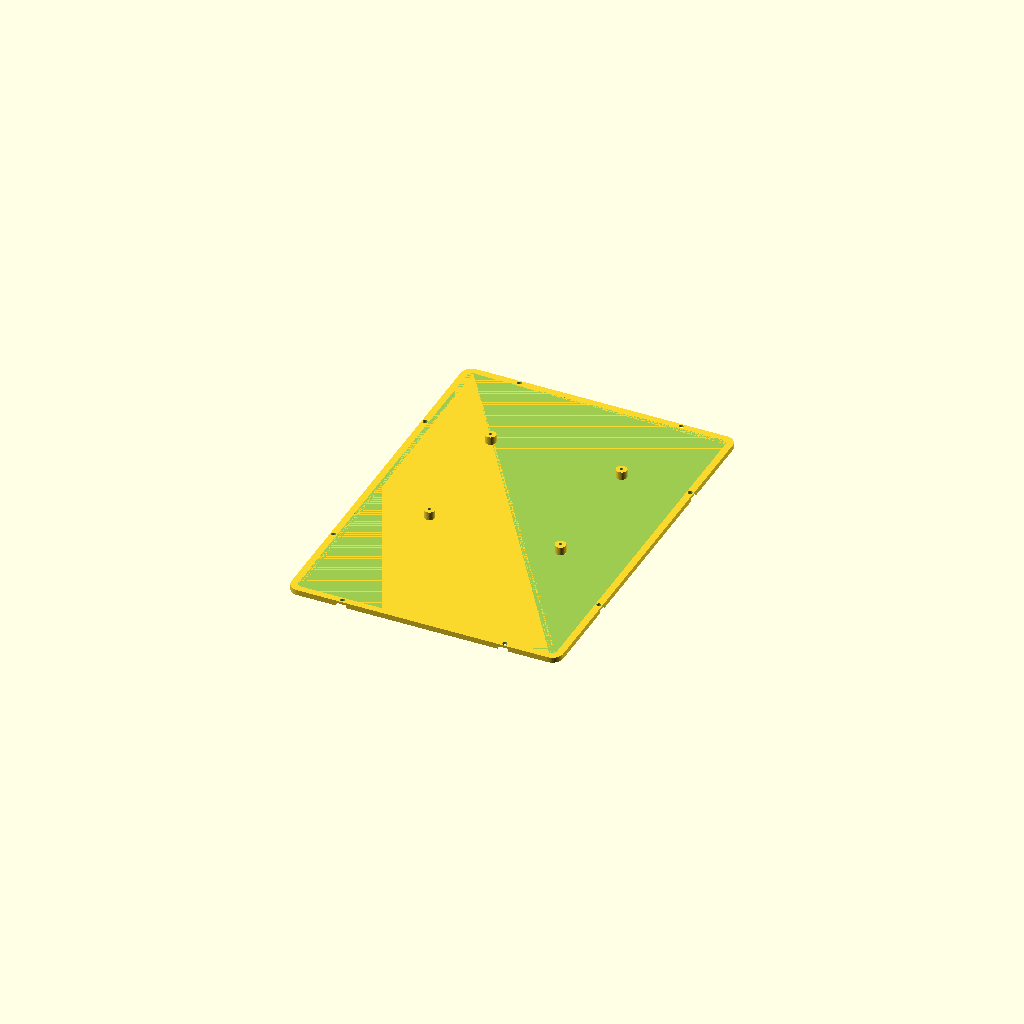
Cell 1 — every parameter at its default value.
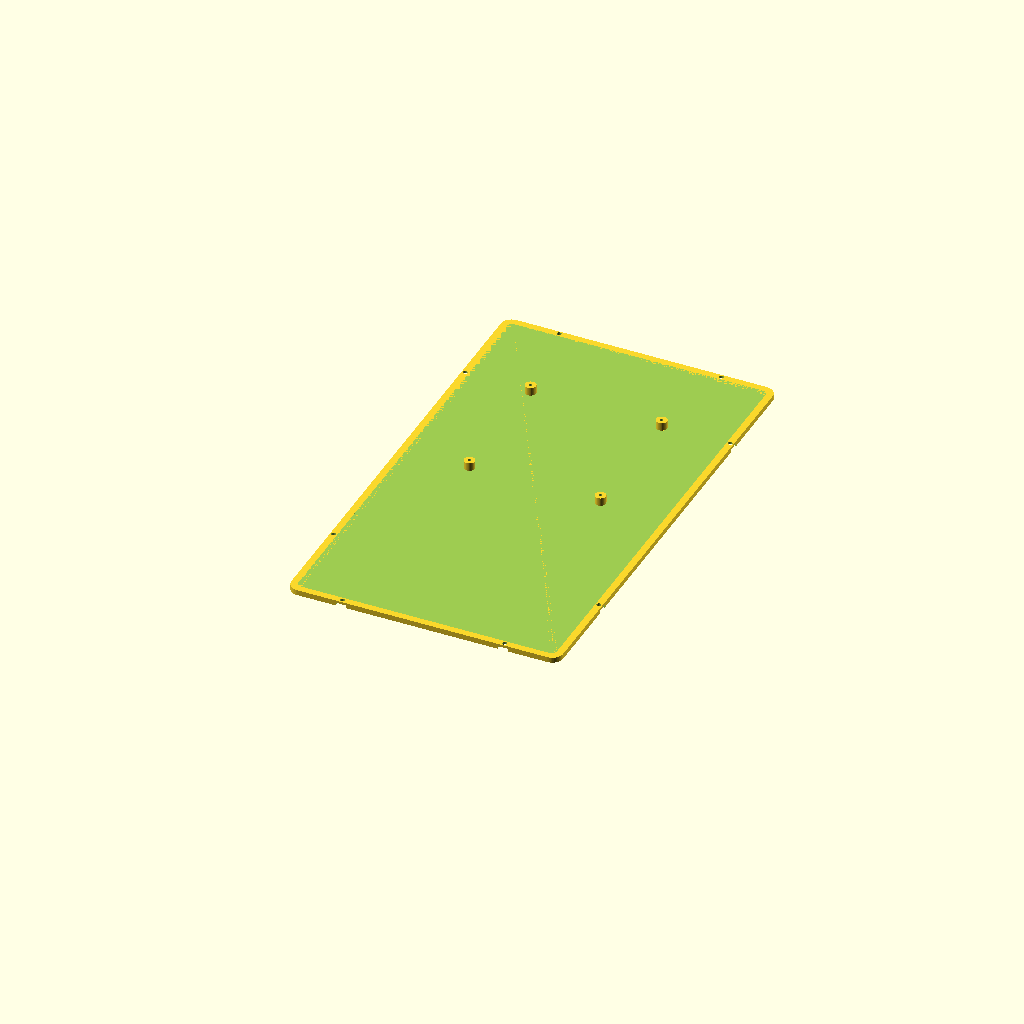
Cell 2 — cord_gap set to 127, the other parameters unchanged.
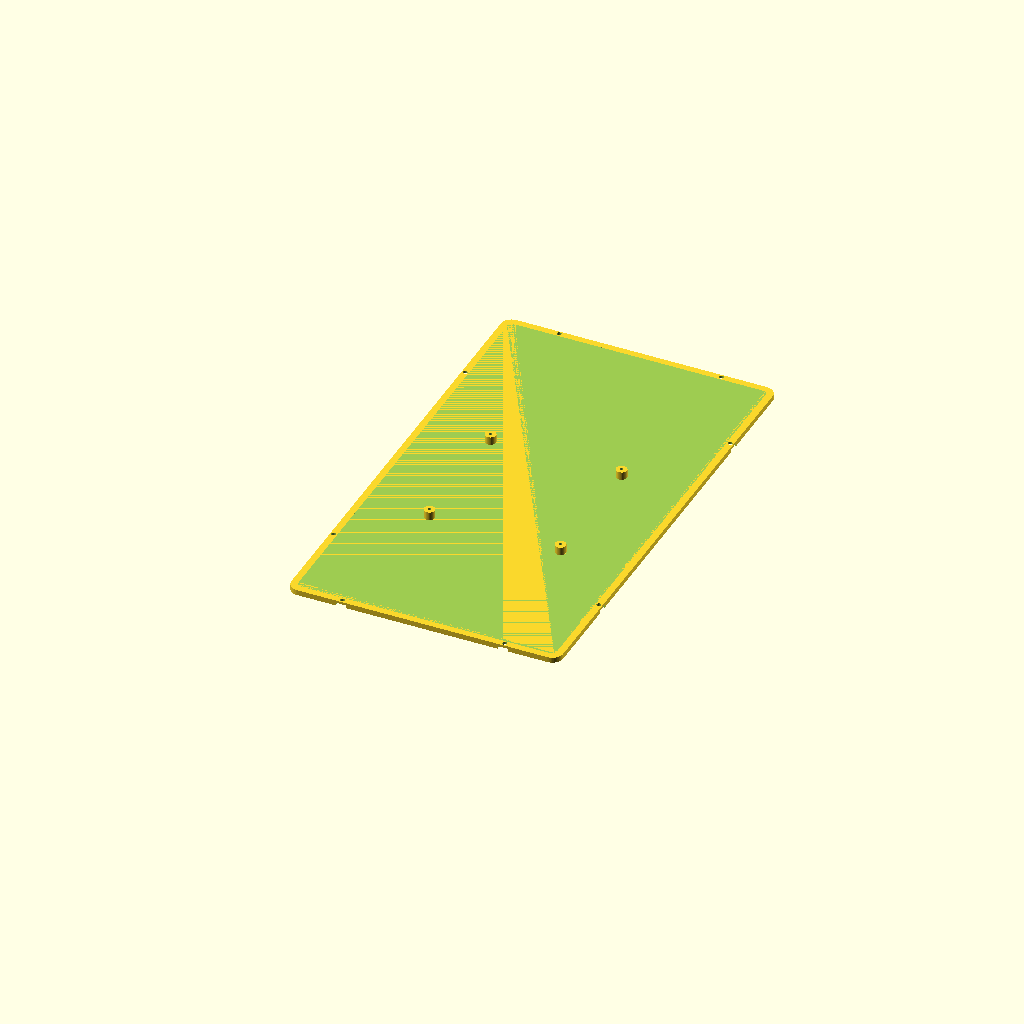
Cell 3: the same model with agx_rear = 127.
All cells are drawn from one camera (rotation 55°, 0°, 25°, orthographic, colour scheme Cornfield), so only the parameter changes between them.
OpenSCAD source file rig 3d print/floor.scad:
// box_body.scad v5.7
//  HANDHELD/ROVER RIG  v3.9  (EXACT base - do not change measurements)
$fn=44; eps=0.8; inch=25.4;
wall=5; floor_th=4; edge=8; win_r=6; clr=1.5; pt=2.5;
m3=3.4; cb_d=7; cb_h=2.5; boss_od=8; insert_h=6; ins_d=4.2;
plate_t=3; wash_d=8; wash_h=2.0;
nut_hex=6.6; nut_th=2.6; wcb_d=9; wcb_h=3;
ant_dx = 34;  ant_dz = 8;  ant_x = 0;
zed_w=175.25; zed_h=30.25; zed_d=43.1; zed_base=120;
rad_w=90; rad_h=102; rad_d=34; ant_win=32;
agx_w=105; agx_d=105; agx_h=65; agx_so=6; agx_mt=97;
jack_gap=42; rad_stick=3; rad_standoff=15;
zed_conn_w=40; zed_conn_h=22;
rad_hole_dx=76.30; rad_hole_dy=56.89;
cord_gap=63.5;
imu_cx=-60; imu_screw=2.4;
imu_hole_dx=22.86; imu_hole_dy=27.94;
half = max(zed_w/2, ant_dx + ant_x + rad_w/2) + edge; IW = 2*half; OW = IW + 2*wall;
agx_top=floor_th+agx_so+agx_h;
zed_z0=floor_th+10; zed_cz=zed_z0+zed_h/2;
rad_z0=zed_z0+zed_h+jack_gap; rad_cz=rad_z0+rad_h/2;
OH=rad_cz+(rad_hole_dy+22)/2+8;
zed_y0=wall; zed_back=zed_y0+zed_d; rad_back=-rad_stick+rad_d;
agx_rear=63.5;
agx_cy=zed_back+cord_gap+agx_d/2; OD=agx_cy+agx_d/2+agx_rear+wall;
rad_cx=ant_dx+ant_x;
hm_dz=46; handle_reach=95; hsec=18; grip_rise=52; grip_back=190;
handle_y=agx_cy-10; handle_z=OH*0.52;
module rbox(w,d,h,r=4){ hull() for(x=[r,w-r],y=[r,d-r]) translate([x,y,0]) cylinder(r=r,h=h); }
module holes4(dx,dy){ for(x=[-dx/2,dx/2],y=[-dy/2,dy/2]) translate([x,y,0]) children(); }
module ycut(w,h,depth,r){ hull() for(a=[-1,1],b=[-1,1]) translate([a*(w/2-r),0,b*(h/2-r)]) rotate([-90,0,0]) cylinder(r=r,h=depth); }
module shell(){ translate([-OW/2,0,0]) rbox(OW,OD,OH,8); }
module cavity(){ translate([-IW/2,wall,floor_th]) rbox(IW,OD-2*wall,OH+eps,4); }
module rad_window(){ translate([rad_cx,-eps,rad_cz]) ycut(rad_w+clr, rad_h+clr, wall+2*eps, 10); }
module rad_standoffs(){ translate([rad_cx, rad_back, rad_cz]) rotate([-90,0,0]) holes4(rad_hole_dx, rad_hole_dy)
        difference(){ cylinder(d=8,h=rad_standoff); translate([0,0,-eps]) cylinder(d=2.6,h=rad_standoff+2*eps); } }
module rad_plate(){ fh=rad_hole_dy+22; py=rad_back+rad_standoff;
    difference(){
        translate([-IW/2-2, py, rad_cz-fh/2]) cube([IW+4, plate_t, fh]);
        translate([rad_cx, py-eps, rad_cz]) rotate([-90,0,0]) holes4(rad_hole_dx,rad_hole_dy) cylinder(d=m3,h=plate_t+2*eps);
        translate([rad_cx, py+plate_t-wash_h, rad_cz]) rotate([-90,0,0]) holes4(rad_hole_dx,rad_hole_dy) cylinder(d=wash_d,h=wash_h+eps);
    } }
module imu_mount(){ translate([imu_cx,-eps,rad_cz]) rotate([-90,0,0]) holes4(imu_hole_dx,imu_hole_dy) cylinder(d=1.7,h=wall+2*eps);
    translate([imu_cx,-eps,rad_cz]) rotate([-90,0,0]) holes4(imu_hole_dx,imu_hole_dy) cylinder(d=wcb_d,h=wcb_h+eps); }
module zed_window(){ translate([0,-eps,zed_cz]) ycut(zed_base+44, zed_h-2, wall+2*eps, 6); }
zed_mt_dx=153.4; zed_mt_dz=14;
module zed_plate(){ fh=zed_h+18; py=zed_back;
    difference(){
        translate([-IW/2-2, py, zed_cz-fh/2]) cube([IW+4, plate_t, fh]);
        translate([-zed_conn_w/2, py-eps, zed_cz-zed_conn_h/2]) cube([zed_conn_w, plate_t+2*eps, zed_conn_h]);
        translate([0, py-eps, zed_cz]) rotate([-90,0,0]) holes4(zed_mt_dx, zed_mt_dz) cylinder(d=m3,h=plate_t+2*eps);
        translate([0, py+plate_t-wash_h, zed_cz]) rotate([-90,0,0]) holes4(zed_mt_dx, zed_mt_dz) cylinder(d=wash_d,h=wash_h+eps);
    } }
module agx_screws(){ translate([0,agx_cy,-eps]) holes4(agx_mt,agx_mt) cylinder(d=m3,h=floor_th+agx_so+2*eps);
                     translate([0,agx_cy,-eps]) holes4(agx_mt,agx_mt) cylinder(d=wcb_d,h=wcb_h); }
module agx_mount(){ translate([0,agx_cy,floor_th]) holes4(agx_mt,agx_mt) difference(){
        cylinder(d=boss_od,h=agx_so); translate([0,0,-1]) cylinder(d=2.6,h=agx_so+3); } }
module rear_cables(){ translate([0,OD-wall-eps,floor_th+20]) ycut(104,30,wall+2*eps,8); }
module handle_mounts(){ for(s=[-1,1]) for(dz=[-hm_dz/2,hm_dz/2]) translate([s*(OW/2+eps),handle_y,handle_z+dz]) rotate([0,-90*s,0]) cylinder(d=m3,h=wall+2*eps); }
module handle_nuts(){ for(s=[-1,1]) for(dz=[-hm_dz/2,hm_dz/2])
    translate([s*(IW/2),handle_y,handle_z+dz]) rotate([0,90*s,0]) difference(){
        cylinder(d=12,h=7); translate([0,0,-eps]) cylinder(d=m3,h=8);
        translate([0,0,7-nut_th]) cylinder(d=nut_hex,h=nut_th+1,$fn=6); } }
module box_body(){ union(){
        difference(){ shell(); cavity(); rad_window(); imu_mount(); zed_window(); rear_cables(); agx_screws(); handle_mounts(); }
        agx_mount(); handle_nuts(); rad_plate(); rad_standoffs(); zed_plate();
    } }
module handle(){ ft=6; fw=26; fh=hm_dz+34;
    difference(){ translate([0,-fw/2,-fh/2]) cube([ft,fw,fh]);
        for(dz=[-hm_dz/2,hm_dz/2]){ translate([-eps,0,dz]) rotate([0,90,0]) cylinder(d=m3,h=ft+2*eps);
            translate([ft-wcb_h,0,dz]) rotate([0,90,0]) cylinder(d=wcb_d,h=wcb_h+eps); } }
    translate([ft-1,-hsec/2,-hsec/2]) cube([handle_reach-ft+1, hsec, hsec]);
    translate([handle_reach-hsec,-hsec/2,-hsec/2]) cube([hsec, grip_back+hsec/2, hsec]);
    translate([handle_reach-hsec, grip_back-hsec/2,-hsec/2]) cube([hsec, hsec, grip_rise+hsec/2]); }
module handles(){ translate([55,0,0]) handle(); translate([-55,0,0]) mirror([1,0,0]) handle(); }

// ===================== SPLIT / BOLT-TOGETHER (v3.9 exact, sliced) =====================
jclr=3.4; jins=4.2; jins_h=6;                 // M3 screw + M3 heat-set insert
yfs=28; ybs=OD-28;                            // front/back seam (past r=8 corner)
zc=[floor_th+40, OH-40];                       // 2 corner screws per seam
tab_in=8; tab_ov=12;
xCL=-(OW/2-wall/2); xCR=(OW/2-wall/2);
rad_py=rad_back+rad_standoff;                  // 46
rad_pz=[rad_cz-30, rad_cz+30];
zed_pz=[zed_cz-11, zed_cz+11];
fp_front=[[-60,2.5],[60,2.5]]; fp_back=[[-60,OD-2.5],[60,OD-2.5]];
fp_left=[[xCL,70],[xCL,OD-70]]; fp_right=[[xCR,70],[xCR,OD-70]];

module wallsolid(){ union(){
    difference(){ shell(); cavity(); rad_window(); imu_mount(); zed_window(); rear_cables(); agx_screws(); handle_mounts(); }
    handle_nuts();
} }
module R_floor(){ translate([-OW,-20,-2]) cube([2*OW,OD+40,floor_th+2]); }
module R_front(){ translate([-OW,-20,floor_th]) cube([2*OW,yfs+20,OH+2]); }
module R_back(){  translate([-OW,ybs,floor_th]) cube([2*OW,OD-ybs+20,OH+2]); }
module R_left(){  translate([-OW-2,yfs,floor_th]) cube([OW+2,ybs-yfs,OH+2]); }
module R_right(){ translate([0,yfs,floor_th]) cube([OW+2,ybs-yfs,OH+2]); }
module Rside(s){ if(s<0) R_left(); else R_right(); }
module Xin(s,y,z,dia,len){ translate([s*OW/2,y,z]) rotate([0,-s*90,0]) cylinder(d=dia,h=len); }
module Zup(x,y,dia,len){ translate([x,y,floor_th-eps]) cylinder(d=dia,h=len); }
module Zdn(x,y,dia,len){ translate([x,y,-eps]) cylinder(d=dia,h=len); }

module corner_tab(s, yseam, ydir){
    xi=s*(OW/2-wall); xc=(s<0)? xi : xi-tab_in;
    y0=(ydir>0)? yseam-tab_ov : yseam;
    ym=(ydir>0)? yseam-tab_ov/2 : yseam+tab_ov/2;
    difference(){
        translate([xc, y0, floor_th]) cube([tab_in, tab_ov, OH-floor_th]);
        for(z=zc) translate([xi,ym,z]) rotate([0,-s*90,0]) cylinder(d=jins,h=tab_in+eps);
    }
}
module joins_floorclear(){ for(p=concat(fp_front,fp_back,fp_left,fp_right)){ Zdn(p[0],p[1],jclr,floor_th+2*eps); Zdn(p[0],p[1],wcb_d,wcb_h); } }

module p_floor(){ difference(){ union(){ intersection(){ wallsolid(); R_floor(); } agx_mount(); } joins_floorclear(); } }
module p_front(){ difference(){ intersection(){ wallsolid(); R_front(); }
    for(s=[-1,1],z=zc) Xin(s, yfs-tab_ov/2, z, jclr, wall+2*eps);
    for(p=fp_front) Zup(p[0],p[1],jins,jins_h+eps);
} }
module p_back(){ difference(){ intersection(){ wallsolid(); R_back(); }
    for(s=[-1,1],z=zc) Xin(s, ybs+tab_ov/2, z, jclr, wall+2*eps);
    for(p=fp_back) Zup(p[0],p[1],jins,jins_h+eps);
} }
module side(s){ difference(){
        union(){ intersection(){ wallsolid(); Rside(s); } corner_tab(s,yfs,+1); corner_tab(s,ybs,-1); }
        for(p=(s<0?fp_left:fp_right)) Zup(p[0],p[1],jins,jins_h+eps);
        for(z=rad_pz) Xin(s, rad_py+plate_t/2, z, jclr, wall+2*eps);
        for(z=zed_pz) Xin(s, zed_back+plate_t/2, z, jclr, wall+2*eps);
    } }
module p_left(){ side(-1); }
module p_right(){ side(1); }

// separate plates: IDENTICAL positions/holes, just IW-wide (fit between walls) + end inserts
module p_rad(){ fh=rad_hole_dy+22; py=rad_py; union(){
    difference(){
        translate([-IW/2, py, rad_cz-fh/2]) cube([IW, plate_t, fh]);
        translate([rad_cx, py-eps, rad_cz]) rotate([-90,0,0]) holes4(rad_hole_dx,rad_hole_dy) cylinder(d=2.8,h=plate_t+2*eps);   // smaller (M3 self-tap)
        for(s=[-1,1],z=rad_pz) translate([s*(IW/2)+(s<0?-eps:eps-jins_h), py+plate_t/2, z]) rotate([0,90,0]) cylinder(d=jins,h=jins_h+eps);
    }
    rad_standoffs();
} }
module p_zed(){ fh=zed_h+18; py=zed_back; difference(){
    translate([-IW/2, py, zed_cz-fh/2]) cube([IW, plate_t, fh]);
    translate([-zed_conn_w/2, py-eps, zed_cz-zed_conn_h/2]) cube([zed_conn_w, plate_t+2*eps, zed_conn_h]);
    translate([0, py-eps, zed_cz]) rotate([-90,0,0]) holes4(zed_mt_dx, zed_mt_dz) cylinder(d=3.2,h=plate_t+2*eps);   // smaller (snug M3)
    for(s=[-1,1],z=zed_pz) translate([s*(IW/2)+(s<0?-eps:eps-jins_h), py+plate_t/2, z]) rotate([0,90,0]) cylinder(d=jins,h=jins_h+eps);
} }

module split_assembly(){ p_floor(); p_front(); p_back(); p_left(); p_right(); p_rad(); p_zed();
    translate([ OW/2,handle_y,handle_z]) handle(); translate([-OW/2,handle_y,handle_z]) mirror([1,0,0]) handle(); }

part="floor";
if      (part=="assembly")  split_assembly();
else if (part=="floor")     p_floor();
else if (part=="front")     p_front();
else if (part=="back")      p_back();
else if (part=="left")      p_left();
else if (part=="right")     p_right();
else if (part=="rad_plate") p_rad();
else if (part=="zed_plate") p_zed();
else if (part=="handles")   handles();
else if (part=="handle")    handle();
Customizer parameters (derived from the source; name, type, default, range or options):
cord_gap: number, default 63.5
agx_rear: number, default 63.5
